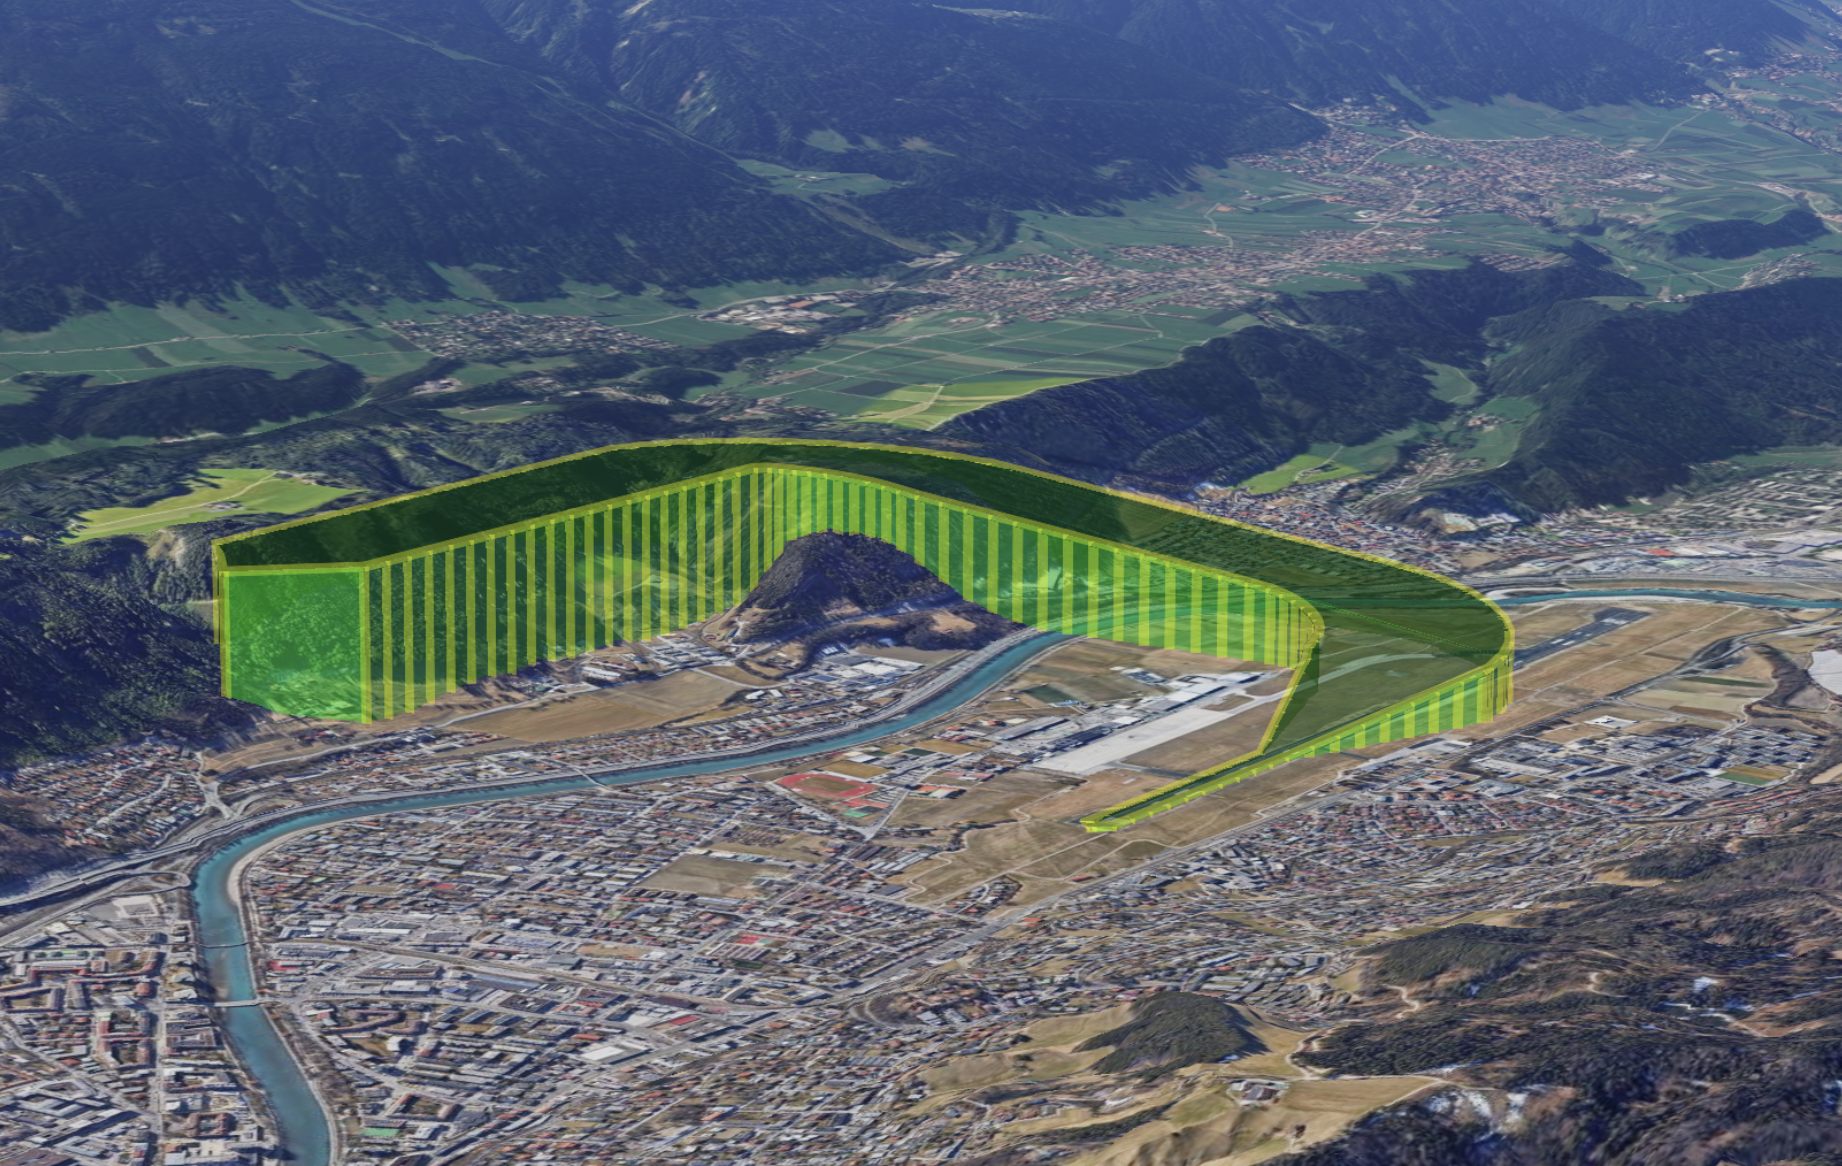

The file beside this chart, header and first rows:
lat, lon, alt, tol
47.26, 11.36, 1915, 80
47.26, 11.36, 1915, 80
47.26, 11.36, 1915, 80
47.26, 11.36, 1915, 80
47.26, 11.35, 1915, 80
47.26, 11.35, 1915, 80
47.26, 11.35, 1915, 80
47.26, 11.35, 1915, 80
47.26, 11.35, 1915, 80
47.26, 11.35, 1915, 80
47.26, 11.35, 1915, 80
47.26, 11.35, 1952, 142
47.26, 11.35, 1990, 205
47.26, 11.35, 2028, 268
47.26, 11.35, 2065, 330
47.26, 11.35, 2102, 392
47.26, 11.35, 2140, 455
47.26, 11.34, 2178, 518
47.26, 11.34, 2215, 580
47.26, 11.34, 2235, 580
47.26, 11.34, 2255, 580
47.26, 11.34, 2275, 580
47.26, 11.34, 2295, 580
47.26, 11.34, 2315, 580
47.26, 11.34, 2335, 580
47.26, 11.34, 2355, 580
47.26, 11.34, 2375, 580
47.26, 11.34, 2395, 580
47.26, 11.34, 2415, 580
47.26, 11.34, 2436, 580
47.25, 11.34, 2458, 580
47.25, 11.34, 2479, 580
47.25, 11.34, 2501, 580
47.25, 11.34, 2522, 580
47.25, 11.34, 2544, 580
47.25, 11.34, 2565, 580
47.25, 11.34, 2586, 580
47.25, 11.34, 2608, 580
47.25, 11.34, 2629, 580
47.25, 11.34, 2651, 580
47.25, 11.34, 2672, 580
47.25, 11.34, 2694, 580
47.25, 11.34, 2715, 580
47.25, 11.34, 2735, 580
47.25, 11.34, 2755, 580
47.25, 11.34, 2775, 580
47.25, 11.34, 2795, 580
47.25, 11.34, 2815, 580
47.25, 11.34, 2835, 580
47.25, 11.35, 2855, 580
47.25, 11.35, 2875, 580
47.25, 11.35, 2895, 580
47.25, 11.35, 2915, 580
47.25, 11.35, 2915, 580
47.25, 11.35, 2915, 580
47.25, 11.35, 2915, 580
47.25, 11.35, 2915, 580
47.25, 11.35, 2915, 580
47.25, 11.35, 2915, 580
47.25, 11.35, 2915, 580
... 13 more rows
